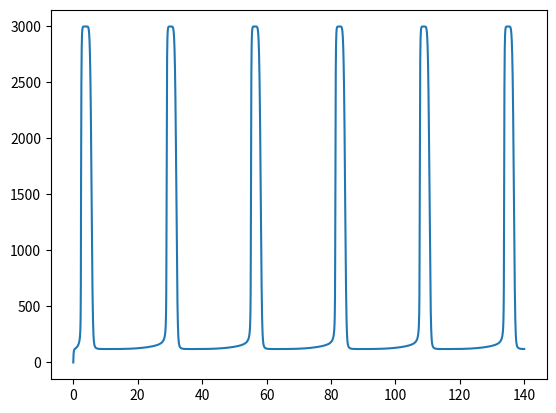

Python code for this plot:
#!/usr/bin/env python3
# -*- coding: utf-8 -*-

import numpy as np
from scipy.integrate import solve_ivp
import matplotlib.pyplot as plt

def deriv(t,y):
    D,N,v = y
    fD = kD0 + kkD*v**2/(v**2+Kv1**2)
    fN = kN0 + kkN*(v**2/(v**2+Kv2**2))*(KD**2/(KD**2 + D**2))
    I = I0 + pv*v*N**2/(N**2 + KN**2)
    fv = v0*(1-np.exp(-I))/(1+np.exp(-I))
    Ddiff = fD - dD*D
    Ndiff = fN - dN*N
    vdiff = fv - dv*v
    return [Ddiff,Ndiff,vdiff]


I0 = 0.08
dD = 0.25
dN = 1
dv = 10
kkD = 4.5
kkN = 320
kD0 = 0.175
kN0 = 0
pv = 1
v0 = 30000
KD = 0.3
KN = 32
Kv1 = 1200
Kv2 = 1200

y0 = [0.7,0,0] 
tout = np.linspace(0,140,10000)
# solve the odes
soln = solve_ivp(deriv,[0, 140],y0,method='Radau',t_eval=tout,rtol=10e-6,atol=10e-9)
plt.plot(soln.t,soln.y[2])

np.savetxt('test.dat', np.transpose([soln.t,soln.y[0],soln.y[2]]) )
